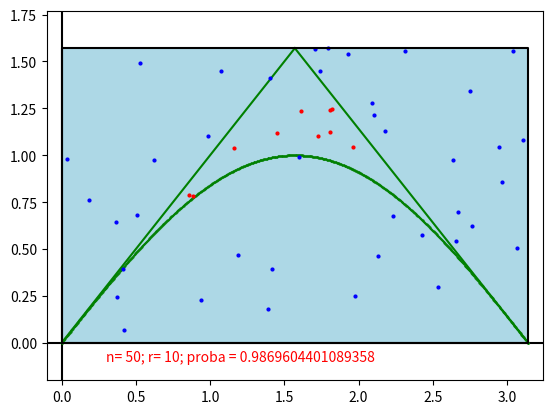

Write Python code to recreate this figure.
from math import *
import random
import matplotlib.pyplot as plt
import numpy as np
from matplotlib.patches import Rectangle


plt.clf()

plt.axis([-0.1, pi+0.1, -0.2, pi/2+0.2])
plt.axhline(c='k')# l'axe des abscisses, en noir
plt.axvline(c='k')# l'axe des ordonnées

# on trace la courbe de sin :
x=np.linspace(0,pi,1000)
y=np.sin(x)
plt.plot(x,y,'go',markersize=0.5) 

# on trace les deux segments :

plt.plot([0,pi/2],[0,pi/2],'go-',markersize=1)
plt.plot([pi/2,pi],[pi/2,0],'go-',markersize=1)

# tester différentes valeurs pour n
n=50
r=0
def f(x):
    if x<(pi/2):
        return x
    else:
        return pi-x
        
for i in range(n):
    x=random.random()*pi
    y=random.random()*pi/2
    if y<=f(x) and y>=sin(x):
        plt.plot(x,y,'ro',markersize=2)
        r=r+1
    else: 
        plt.plot(x,y,'bo',markersize=2)
        
aire_rectangle=pi/2*pi

plt.text(0.3,-0.1,'n= '+str(n)+'; r= '+str(r)+'; proba = '+str(r/n*aire_rectangle),color='red')


#On dessine le rectangle
plt.plot([0,pi,pi,0,0],[0,0,pi/2,pi/2,0],'k',markersize=2)
rectangle = plt.Rectangle((0,0), pi, pi/2, fc='lightblue')
plt.gca().add_patch(rectangle)

plt.show()
plt.close()
